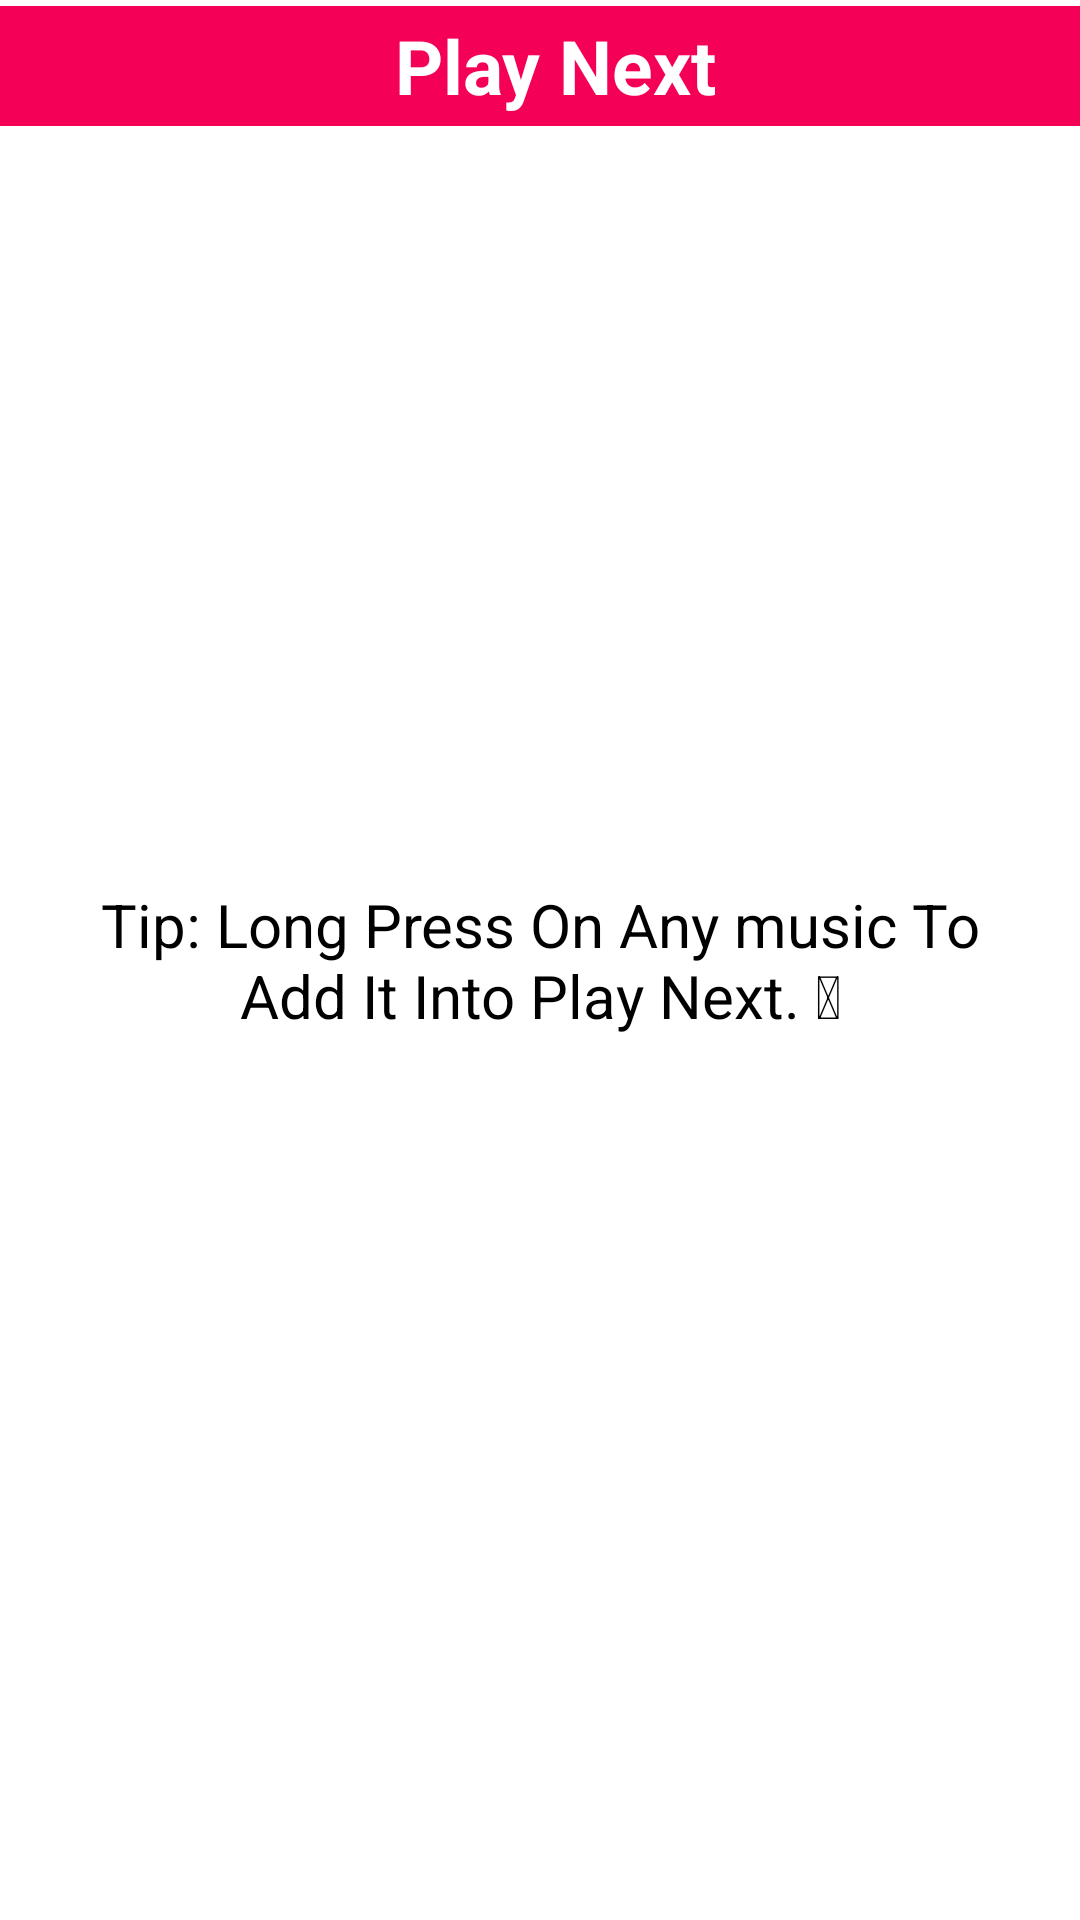

Reconstruct the res/layout file that produces this screen, plus the resources it refers to.
<!-- AndroidManifest.xml: application theme splash_screen -->
<!-- res/layout/activity_play_next.xml -->
<?xml version="1.0" encoding="utf-8"?>
<androidx.constraintlayout.widget.ConstraintLayout xmlns:android="http://schemas.android.com/apk/res/android"
    xmlns:app="http://schemas.android.com/apk/res-auto"
    xmlns:tools="http://schemas.android.com/tools"
    android:layout_width="match_parent"
    android:layout_height="match_parent"
    tools:context=".PlayNext">

    <LinearLayout
        android:id="@+id/linearLayoutPN"
        android:layout_width="match_parent"
        android:layout_height="wrap_content"
        android:layout_marginTop="2dp"
        android:background="@color/cool_pink"
        android:orientation="horizontal"
        app:layout_constraintEnd_toEndOf="parent"
        app:layout_constraintStart_toStartOf="parent"
        app:layout_constraintTop_toTopOf="parent">

        <ImageButton
            android:id="@+id/backBtnPN"
            android:layout_width="wrap_content"
            android:layout_height="40dp"
            android:backgroundTint="@android:color/transparent"
            android:contentDescription="@string/back_btn"
            android:padding="5dp"
            android:src="@drawable/ic_baseline_arrow_back_24"
            app:tint="@color/white"
            tools:ignore="TouchTargetSizeCheck" />

        <TextView
            android:layout_width="match_parent"
            android:layout_height="match_parent"
            android:contentDescription="@string/play_next"
            android:gravity="center"
            android:text="@string/play_next"
            android:textColor="@color/white"
            android:textSize="25sp"
            android:textStyle="bold" />
    </LinearLayout>

    <TextView
        android:id="@+id/instructionPN"
        android:layout_width="wrap_content"
        android:layout_height="wrap_content"
        android:gravity="center"
        android:padding="16dp"
        android:text="@string/play_next_note"
        android:textColor="@color/black"
        android:textSize="20sp"
        app:layout_constraintBottom_toBottomOf="parent"
        app:layout_constraintEnd_toEndOf="parent"
        app:layout_constraintStart_toStartOf="parent"
        app:layout_constraintTop_toTopOf="parent" />

    <androidx.recyclerview.widget.RecyclerView
        android:id="@+id/playNextRV"
        android:layout_width="match_parent"
        android:layout_height="wrap_content"
        android:layout_marginTop="10dp"
        android:paddingBottom="40dp"
        android:scrollbarThumbVertical="@drawable/scroll_bar_icon"
        android:scrollbars="vertical"
        app:layout_constraintEnd_toEndOf="parent"
        app:layout_constraintStart_toStartOf="parent"
        app:layout_constraintTop_toBottomOf="@id/linearLayoutPN" />

</androidx.constraintlayout.widget.ConstraintLayout>
<!-- resources referenced by this layout -->
<resources>
  <color name="black">#FF000000</color>
  <color name="cool_pink">#f50057</color>
  <color name="white">#FFFFFFFF</color>
  <!-- drawable scroll_bar_icon (drawable) -->
  <vector xmlns:android="http://schemas.android.com/apk/res/android"
      android:width="18dp"
      android:height="50dp"
      android:viewportWidth="5"
      android:viewportHeight="24">
      <path
          android:fillColor="@android:color/holo_red_light"
          android:pathData="M19,5v14H5V5h14m0,-2H5c-1.1,0 -2,0.9 -2,2v14c0,1.1 0.9,2 2,2h14c1.1,0 2,-0.9 2,-2V5c0,-1.1 -0.9,-2 -2,-2z" />
  </vector>
  <string name="back_btn">Back</string>
  <string name="play_next">Play Next</string>
  <string name="play_next_note">Tip: Long Press On Any music To Add It Into Play Next. 😊</string>
  <style name="splash_screen" parent="Theme.MaterialComponents.Light.NoActionBar">
          <item name="android:windowBackground">@drawable/splash_screen</item>
      </style>
  
      /Theme for Activities
  <!-- drawable splash_screen (drawable) -->
  <?xml version="1.0" encoding="utf-8"?>
  <layer-list xmlns:android="http://schemas.android.com/apk/res/android">
      <item android:drawable="@color/black" />
      <item
          android:drawable="@drawable/music"
          android:gravity="center" />
  </layer-list>
</resources>
